Dataset: dataset (GitHub, FezzMad/Computer-vision-project). Classes: Gala apple, Golden apple, Granny Smith apple, honey crisp, Red Chief apple.

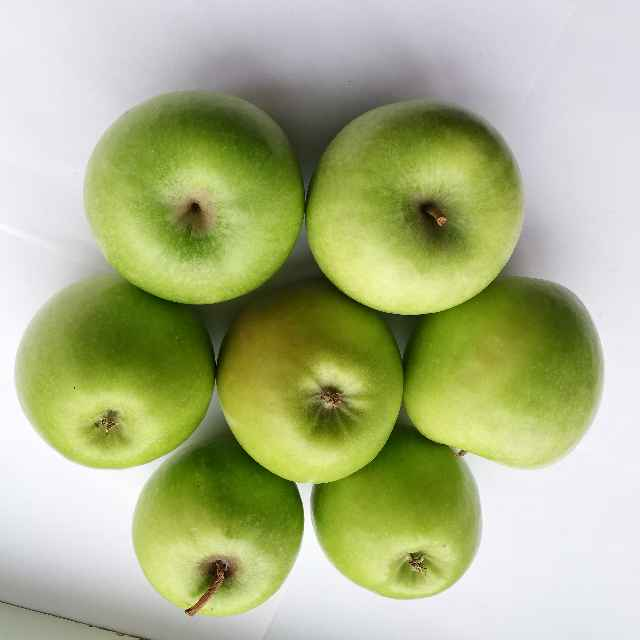
Label: Granny Smith apple

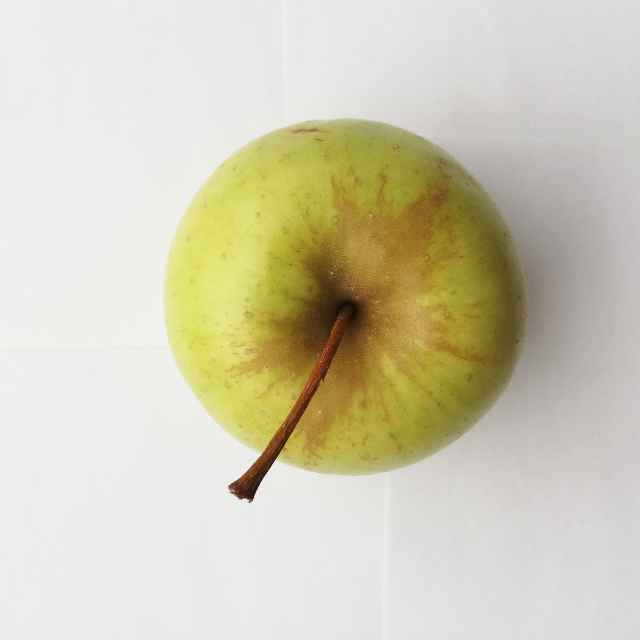
Label: Golden apple

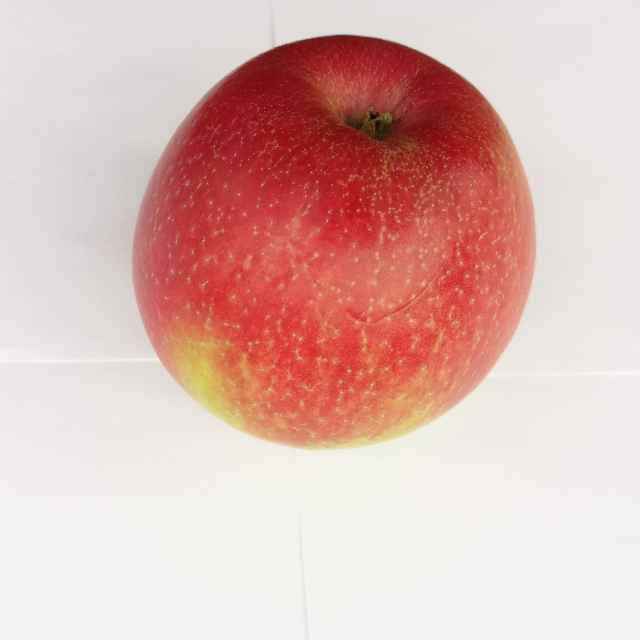
Label: honey crisp

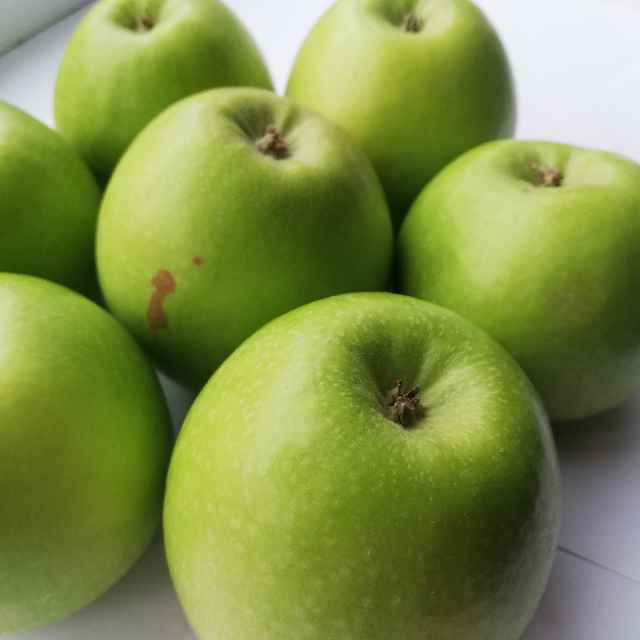
Label: Granny Smith apple

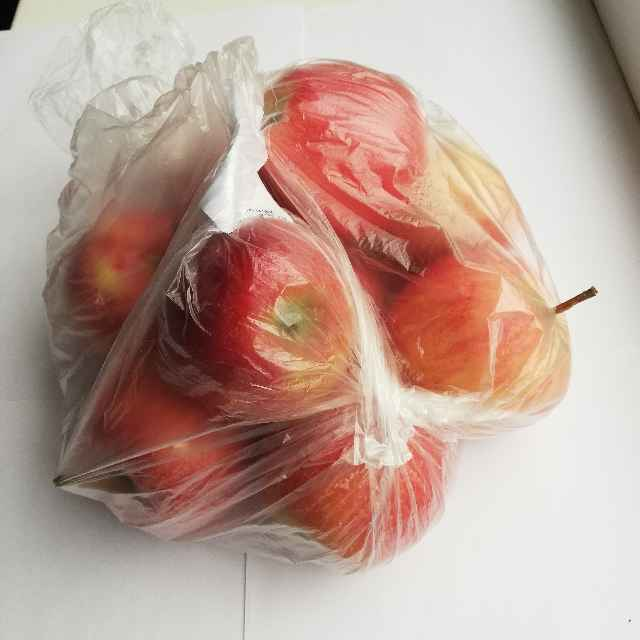
Label: Gala apple

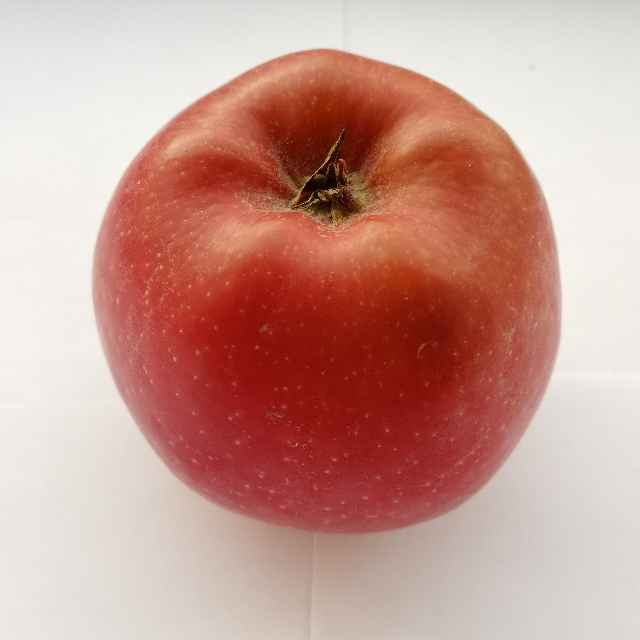
Label: Red Chief apple
